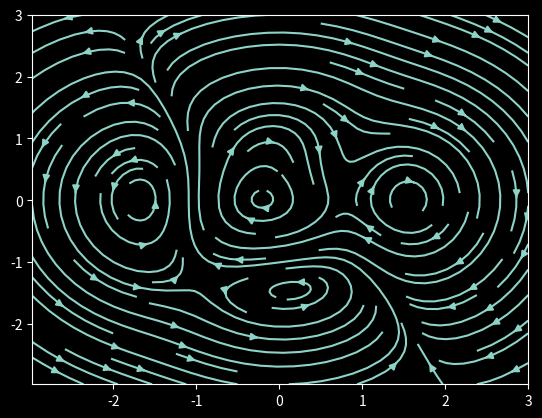

This chart was generated by the following Python code:
import matplotlib.pyplot as plt
import numpy as np

plt.style.use('dark_background')

# make a stream function:
X, Y = np.meshgrid(np.linspace(-3, 3, 256), np.linspace(-3, 3, 256))
Z = (1 - X/2 + X**5 + Y**3) * np.exp(-X**2 - Y**2)
# make U and V out of the streamfunction:
V = np.diff(Z[1:, :], axis=1)
U = -np.diff(Z[:, 1:], axis=0)

# plot:
fig, ax = plt.subplots()

ax.streamplot(X[1:, 1:], Y[1:, 1:], U, V)

plt.show()